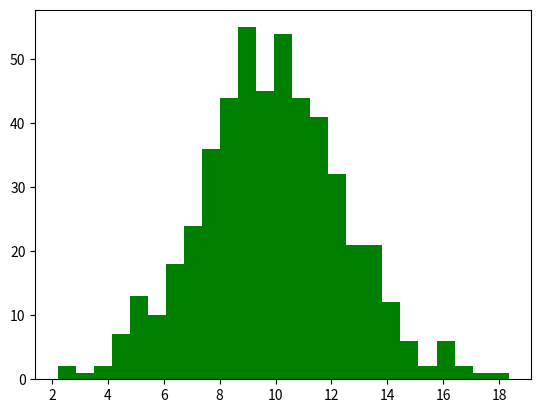

Reproduce this figure in Python. (Note: this script raises an exception after producing the figure.)
import numpy as np
from scipy.stats import norm
import matplotlib.pyplot as plt

"""
https://stackoverflow.com/questions/20011122/fitting-a-normal-distribution-to-1d-data

"""

# Generate some data for this demonstration.
data = norm.rvs(10.0, 2.5, size=500)
print(data)

# Fit a normal distribution to the data:
mu, std = norm.fit(data)

# Plot the histogram.
plt.hist(data, bins=25, normed=True, alpha=0.6, color='g')

# Plot the PDF.
xmin, xmax = plt.xlim()
x = np.linspace(xmin, xmax, 100)
p = norm.pdf(x, mu, std)
plt.plot(x, p, 'k', linewidth=2)
title = "Fit results: mu = %.2f,  std = %.2f" % (mu, std)
plt.title(title)

plt.show()
